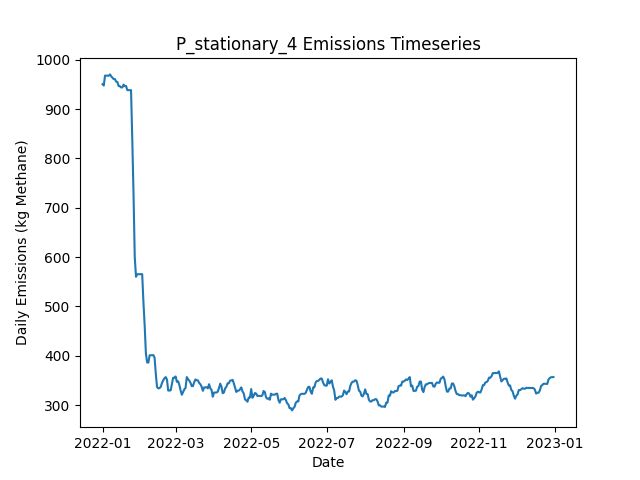

Source data for this figure (header and first rows):
Date, Daily Emissions (Kg Methane), Daily Mitigable Emissions (Kg Methane), Daily Non-Mitigable Emissions (Kg Methan…, Daily Cost ($), Active Leaks, New Leaks, Leaks Repaired, Leaks Naturally Repaired, Leaks Tagged, Daily Repair Cost ($), Daily Natural Repair Cost ($), stationary Deployment Cost ($), stationary Sites flagged for Follow-Up, stationary Leaks tagged for repair, stationary Sites Visited, stationary Travel Time (Minutes), stationary Survey Time (Minutes), OGI_FU_persitehigh Deployment Cost ($), OGI_FU_persitehigh Sites flagged for Fol…, OGI_FU_persitehigh Leaks tagged for repa…, OGI_FU_persitehigh Sites Visited, OGI_FU_persitehigh Travel Time (Minutes), OGI_FU_persitehigh Survey Time (Minutes)
2022-01-01, 950.6, 720, 230.6, 6030, 349, 351, 0, 2, 0.00000, 0.00000, 400, 6030, 0, , 10, 0, 0, 0.00000, , 0, 0, 0, 0
2022-01-02, 947.9, 717.3, 230.6, 30, 348, 0, 0, 1, 0.00000, 0.00000, 200, 30, 0, , 10, 0, 0, 0.00000, , 0, 0, 0, 0
2022-01-03, 967.9, 735.4, 232.6, 30, 352, 5, 0, 1, 0.00000, 0.00000, 200, 30, 0, , 10, 0, 0, 0.00000, , 0, 0, 0, 0
2022-01-04, 967.9, 735.4, 232.6, 30, 352, 0, 0, 0, 0.00000, 0.00000, 0.00000, 30, 0, , 10, 0, 0, 0.00000, , 0, 0, 0, 0
2022-01-05, 967.7, 735.4, 232.3, 30, 351, 0, 0, 0, 0.00000, 0.00000, 0.00000, 30, 0, , 10, 0, 0, 0.00000, , 0, 0, 0, 0
2022-01-06, 967.7, 735.4, 232.3, 30, 351, 0, 0, 0, 0.00000, 0.00000, 0.00000, 30, 0, , 10, 0, 0, 0.00000, , 0, 0, 0, 0
2022-01-07, 970.4, 738.1, 232.3, 30, 352, 1, 0, 0, 0.00000, 0.00000, 0.00000, 30, 0, , 10, 0, 0, 0.00000, , 0, 0, 0, 0
2022-01-08, 966.5, 738.1, 228.4, 30, 350, 0, 0, 0, 0.00000, 0.00000, 0.00000, 30, 0, , 10, 0, 0, 0.00000, , 0, 0, 0, 0
2022-01-09, 963.8, 735.4, 228.4, 30, 349, 0, 0, 1, 0.00000, 0.00000, 200, 30, 0, , 10, 0, 0, 0.00000, , 0, 0, 0, 0
2022-01-10, 960.9, 732.9, 228, 5542, 348, 1, 0, 1, 30, 0.00000, 200, 30, 10, , 10, 0, 0, 5512, , 30, 3, 120, 360
2022-01-11, 960.9, 732.9, 228, 5542, 348, 0, 0, 0, 40, 0.00000, 0.00000, 30, 0, , 10, 0, 0, 5512, , 40, 3, 120, 360
2022-01-12, 955.7, 727.8, 228, 5542, 346, 1, 0, 3, 39, 0.00000, 600, 30, 0, , 10, 0, 0, 5512, , 39, 3, 120, 360
2022-01-13, 955, 725.1, 229.9, 2786, 346, 1, 0, 1, 16, 0.00000, 200, 30, 0, , 10, 0, 0, 2756, , 16, 1, 30, 120
2022-01-14, 946.8, 716.8, 229.9, 30, 345, 0, 0, 1, 0.00000, 0.00000, 200, 30, 0, , 10, 0, 0, 0.00000, , 0, 0, 0, 0
2022-01-15, 946.5, 716.6, 229.9, 30, 345, 2, 0, 2, 0.00000, 0.00000, 400, 30, 0, , 10, 0, 0, 0.00000, , 0, 0, 0, 0
2022-01-16, 943.8, 713.9, 229.9, 30, 344, 0, 0, 1, 0.00000, 0.00000, 200, 30, 0, , 10, 0, 0, 0.00000, , 0, 0, 0, 0
2022-01-17, 944.1, 714.1, 229.9, 30, 345, 1, 0, 0, 0.00000, 0.00000, 0.00000, 30, 0, , 10, 0, 0, 0.00000, , 0, 0, 0, 0
2022-01-18, 949.7, 711.5, 238.2, 30, 345, 1, 0, 1, 0.00000, 0.00000, 200, 30, 0, , 10, 0, 0, 0.00000, , 0, 0, 0, 0
2022-01-19, 946.8, 708.6, 238.2, 5542, 343, 0, 0, 2, 34, 0.00000, 400, 30, 10, , 10, 0, 0, 5512, , 34, 3, 120, 360
2022-01-20, 946.8, 708.6, 238.2, 5542, 343, 0, 0, 0, 36, 0.00000, 0.00000, 30, 0, , 10, 0, 0, 5512, , 36, 3, 120, 360
2022-01-21, 938.5, 700.3, 238.2, 5542, 342, 0, 0, 1, 43, 0.00000, 200, 30, 0, , 10, 0, 0, 5512, , 43, 3, 120, 360
2022-01-22, 938.5, 700.3, 238.2, 2786, 342, 0, 0, 0, 12, 0.00000, 0.00000, 30, 0, , 10, 0, 0, 2756, , 12, 1, 30, 120
2022-01-23, 938.5, 700.3, 238.2, 30, 342, 1, 0, 1, 0.00000, 0.00000, 200, 30, 0, , 10, 0, 0, 0.00000, , 0, 0, 0, 0
2022-01-24, 938.5, 700.7, 237.7, 30, 343, 2, 0, 0, 0.00000, 0.00000, 0.00000, 30, 0, , 10, 0, 0, 0.00000, , 0, 0, 0, 0
2022-01-25, 838.6, 600.9, 237.7, 5230, 319, 2, 26, 0, 0.00000, 5200, 0.00000, 30, 0, , 10, 0, 0, 0.00000, , 0, 0, 0, 0
2022-01-26, 728.7, 490.5, 238.2, 7630, 283, 2, 38, 0, 0.00000, 7600, 0.00000, 30, 0, , 10, 0, 0, 0.00000, , 0, 0, 0, 0
2022-01-27, 600.2, 362, 238.2, 7030, 247, 0, 35, 1, 0.00000, 7000, 200, 30, 0, , 10, 0, 0, 0.00000, , 0, 0, 0, 0
2022-01-28, 560.2, 330.9, 229.3, 7742, 236, 2, 11, 1, 21, 2200, 200, 30, 10, , 10, 0, 0, 5512, , 21, 3, 120, 360
2022-01-29, 565.3, 336.1, 229.3, 5542, 239, 3, 0, 0, 27, 0.00000, 0.00000, 30, 0, , 10, 0, 0, 5512, , 27, 3, 120, 360
2022-01-30, 565.3, 336.1, 229.3, 5542, 239, 0, 0, 0, 26, 0.00000, 0.00000, 30, 0, , 10, 0, 0, 5512, , 26, 3, 120, 360
2022-01-31, 565.3, 336.1, 229.3, 2786, 239, 0, 0, 0, 10, 0.00000, 0.00000, 30, 0, , 10, 0, 0, 2756, , 10, 1, 30, 120
2022-02-01, 565.3, 336.1, 229.3, 30, 239, 0, 0, 0, 0.00000, 0.00000, 0.00000, 30, 0, , 10, 0, 0, 0.00000, , 0, 0, 0, 0
2022-02-02, 565.5, 336.3, 229.3, 30, 240, 1, 0, 0, 0.00000, 0.00000, 0.00000, 30, 0, , 10, 0, 0, 0.00000, , 0, 0, 0, 0
2022-02-03, 509, 279.8, 229.3, 3430, 224, 1, 17, 0, 0.00000, 3400, 0.00000, 30, 0, , 10, 0, 0, 0.00000, , 0, 0, 0, 0
2022-02-04, 461.9, 234.6, 227.3, 2630, 210, 0, 13, 0, 0.00000, 2600, 0.00000, 30, 0, , 10, 0, 0, 0.00000, , 0, 0, 0, 0
2022-02-05, 404.3, 177, 227.3, 3230, 193, 0, 16, 1, 0.00000, 3200, 200, 30, 0, , 10, 0, 0, 0.00000, , 0, 0, 0, 0
2022-02-06, 386.4, 159.1, 227.3, 6542, 189, 1, 5, 0, 16, 1000, 0.00000, 30, 10, , 10, 0, 0, 5512, , 16, 3, 120, 360
2022-02-07, 386.4, 159.1, 227.3, 5542, 189, 0, 0, 0, 18, 0.00000, 0.00000, 30, 0, , 10, 0, 0, 5512, , 18, 3, 120, 360
2022-02-08, 401.1, 164.5, 236.7, 5542, 193, 4, 0, 0, 16, 0.00000, 0.00000, 30, 0, , 10, 0, 0, 5512, , 16, 3, 120, 360
2022-02-09, 401.1, 164.5, 236.7, 2786, 193, 0, 0, 0, 2, 0.00000, 0.00000, 30, 0, , 10, 0, 0, 2756, , 2, 1, 30, 120
2022-02-10, 401.1, 164.5, 236.7, 30, 193, 0, 0, 0, 0.00000, 0.00000, 0.00000, 30, 0, , 10, 0, 0, 0.00000, , 0, 0, 0, 0
2022-02-11, 401.5, 162.9, 238.6, 30, 193, 1, 0, 1, 0.00000, 0.00000, 200, 30, 0, , 10, 0, 0, 0.00000, , 0, 0, 0, 0
2022-02-12, 396.2, 157.5, 238.6, 1030, 188, 0, 5, 0, 0.00000, 1000, 0.00000, 30, 0, , 10, 0, 0, 0.00000, , 0, 0, 0, 0
2022-02-13, 363.6, 124.9, 238.6, 3230, 172, 0, 16, 0, 0.00000, 3200, 0.00000, 30, 0, , 10, 0, 0, 0.00000, , 0, 0, 0, 0
2022-02-14, 336.5, 97.87, 238.6, 2230, 162, 1, 11, 0, 0.00000, 2200, 0.00000, 30, 0, , 10, 0, 0, 0.00000, , 0, 0, 0, 0
2022-02-15, 334.1, 94.74, 239.3, 6342, 160, 3, 4, 0, 11, 800, 0.00000, 30, 10, , 10, 0, 0, 5512, , 11, 3, 120, 360
2022-02-16, 334.5, 94.74, 239.8, 5542, 161, 1, 0, 0, 10, 0.00000, 0.00000, 30, 0, , 10, 0, 0, 5512, , 10, 3, 120, 360
2022-02-17, 337.2, 97.42, 239.8, 5542, 162, 1, 0, 0, 11, 0.00000, 0.00000, 30, 0, , 10, 0, 0, 5512, , 11, 3, 120, 360
2022-02-18, 345, 97.42, 247.6, 2786, 162, 1, 0, 0, 5, 0.00000, 0.00000, 30, 0, , 10, 0, 0, 2756, , 5, 1, 30, 120
2022-02-19, 350.4, 102.8, 247.6, 30, 164, 2, 0, 0, 0.00000, 0.00000, 0.00000, 30, 0, , 10, 0, 0, 0.00000, , 0, 0, 0, 0
2022-02-20, 354.4, 106.8, 247.6, 30, 165, 2, 0, 1, 0.00000, 0.00000, 200, 30, 0, , 10, 0, 0, 0.00000, , 0, 0, 0, 0
2022-02-21, 356.8, 101, 255.8, 630, 165, 3, 3, 0, 0.00000, 600, 0.00000, 30, 0, , 10, 0, 0, 0.00000, , 0, 0, 0, 0
2022-02-22, 351.9, 87.82, 264.1, 1430, 159, 1, 7, 0, 0.00000, 1400, 0.00000, 30, 0, , 10, 0, 0, 0.00000, , 0, 0, 0, 0
2022-02-23, 329.6, 65.92, 263.7, 1830, 149, 0, 9, 0, 0.00000, 1800, 0.00000, 30, 0, , 10, 0, 0, 0.00000, , 0, 0, 0, 0
2022-02-24, 329.6, 65.92, 263.7, 5542, 149, 0, 0, 0, 10, 0.00000, 0.00000, 30, 10, , 10, 0, 0, 5512, , 10, 3, 120, 360
2022-02-25, 330, 66.36, 263.7, 5542, 150, 1, 0, 0, 10, 0.00000, 0.00000, 30, 0, , 10, 0, 0, 5512, , 10, 3, 120, 360
2022-02-26, 342.8, 79.1, 263.7, 5542, 152, 2, 0, 0, 9, 0.00000, 0.00000, 30, 0, , 10, 0, 0, 5512, , 9, 3, 120, 360
2022-02-27, 355.5, 83.57, 271.9, 2786, 154, 2, 0, 0, 6, 0.00000, 0.00000, 30, 0, , 10, 0, 0, 2756, , 6, 1, 30, 120
2022-02-28, 355.5, 84.02, 271.5, 30, 154, 1, 0, 0, 0.00000, 0.00000, 0.00000, 30, 0, , 10, 0, 0, 0.00000, , 0, 0, 0, 0
2022-03-01, 358.2, 86.7, 271.5, 30, 155, 1, 0, 0, 0.00000, 0.00000, 0.00000, 30, 0, , 10, 0, 0, 0.00000, , 0, 0, 0, 0
... 305 more rows
